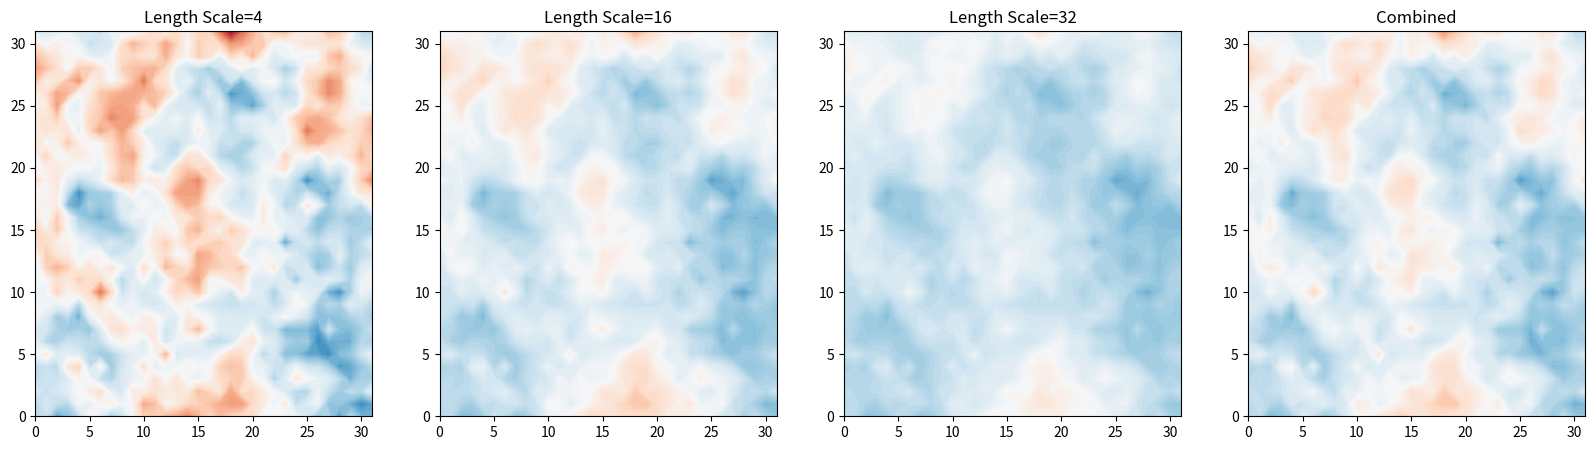

Write Python code to recreate this figure.
import numpy as np
import matplotlib.pyplot as plt
from scipy.linalg import cholesky, svdvals


def main():
    width = 32
    height = 32
    length_scales = np.array([4, 16, 32])
    z_in = np.random.normal(size=width * height)
    x = np.arange(width)
    y = np.arange(height)
    x_grid, y_grid = np.meshgrid(x, y)
    out_fields = np.zeros((length_scales.size + 1, height, width))
    for l, length_scale in enumerate(length_scales):
        out_fields[l] = random_field(x_grid, y_grid, z_in, length_scale).reshape(height, width)
    out_fields[-1] = out_fields[:-1].mean(axis=0)
    fig, axes = plt.subplots(1, length_scales.size + 1, figsize=(20, 5))
    for a, ax in enumerate(axes):
        ax.contourf(x_grid, y_grid, out_fields[a], np.arange(-4, 4.1, 0.1), cmap="RdBu_r", extend="both")
        if a >= len(length_scales):
            ax.set(title="Combined")
        else:
            ax.set(title="Length Scale={0:d}".format(length_scales[a]))
    plt.show()
    #plt.contourf(x_grid, y_grid, out_fields.mean(axis=0), np.arange(-2, 2.5, 0.1), cmap="RdBu_r", extend="both")
    #plt.show()
    return


def exp_kernel(distance, length_scale):
    return np.exp(-distance / length_scale)


def gaussian_kernel(distance, length_scale):
    return np.exp(-(distance / length_scale) ** 2)

def distance_matrix(x, y):
    x_flat = x.reshape(-1, 1).astype(np.float64)
    y_flat = y.reshape(-1, 1).astype(np.float64)
    return np.sqrt((x_flat - x_flat.T) ** 2 + (y_flat - y_flat.T) ** 2)


def random_field(x, y, z, length_scale):
    x_flat = x.reshape(-1, 1)
    y_flat = y.reshape(-1, 1)
    distances = np.sqrt((x_flat - x_flat.T) ** 2 + (y_flat - y_flat.T) ** 2)
    corr = exp_kernel(distances, length_scale)
    cho_out = cholesky(corr, lower=True)
    svd_out = np.sqrt(svdvals(corr))
    print(svd_out.sum() / svd_out.max())
    out = np.dot(cho_out, z.ravel())
    return out


def random_field_generator(x, y, length_scales, spatial_pattern="full"):
    distances = distance_matrix(x, y)
    correlations = []
    cho_matrices = []
    for ls in length_scales:
        correlations.append(exp_kernel(distances, ls))
        cho_matrices.append(cholesky(correlations[-1], lower=True))
    while True:
        if spatial_pattern == "full":
            scale = np.random.randint(0, len(length_scales))
            yield np.dot(cho_matrices[scale], np.random.normal(size=(x.size, 1))).reshape(x.shape[0],
                                                                                          x.shape[1], 1)
        elif spatial_pattern == "stacked":
            yield np.stack([np.dot(cho_matrices[scale],
                                   np.random.normal(size=x.size)).reshape(x.shape[0],
                                                                          x.shape[1],
                                                                          )
                             for scale in range(len(length_scales))], axis=-1)
        elif spatial_pattern == "combined":
            yield np.stack([np.dot(cho_matrices[scale],
                                    np.random.normal(size=x.size)).reshape(x.shape[0], x.shape[1])
                            for scale in range(len(length_scales))], axis=-1).mean(axis=-1).reshape(x.shape[0], x.shape[1], 1)
        elif spatial_pattern == "blended":
            fields = np.stack([np.dot(cho_matrices[scale],
                              np.random.normal(size=x.size)).reshape(x.shape[0], x.shape[1])
                       for scale in range(len(length_scales))], axis=0)
            rows, cols = np.indices(fields[0].shape)
            logistic_cols = 1.0 / (1 + np.exp(-2 * (cols - cols.mean())))
            yield (logistic_cols * fields[0] + (1-logistic_cols) * fields[1]).reshape(x.shape[0], x.shape[1], 1)

def spatial_covariance(distances, z, eval_distances, tolerance):
    sub_distances = np.array(distances, copy=True)
    sub_distances[np.triu_indices(sub_distances.shape[0])] = 999999
    covariances = np.zeros(eval_distances.size)
    z_flat = z.ravel()
    for d, eval_distance in enumerate(eval_distances):
        points_a, points_b = np.where(np.abs(sub_distances - eval_distance) <= tolerance)
        covariances[d] = np.sum((z_flat[points_a] - z_flat[points_a].mean()) *
                                (z_flat[points_b] - z_flat[points_b].mean())) / (float(points_a.size) - 1.0)
        covariances[d] /= z_flat[points_a].std() * z_flat[points_b].std()
    return covariances

if __name__ == "__main__":
    main()
